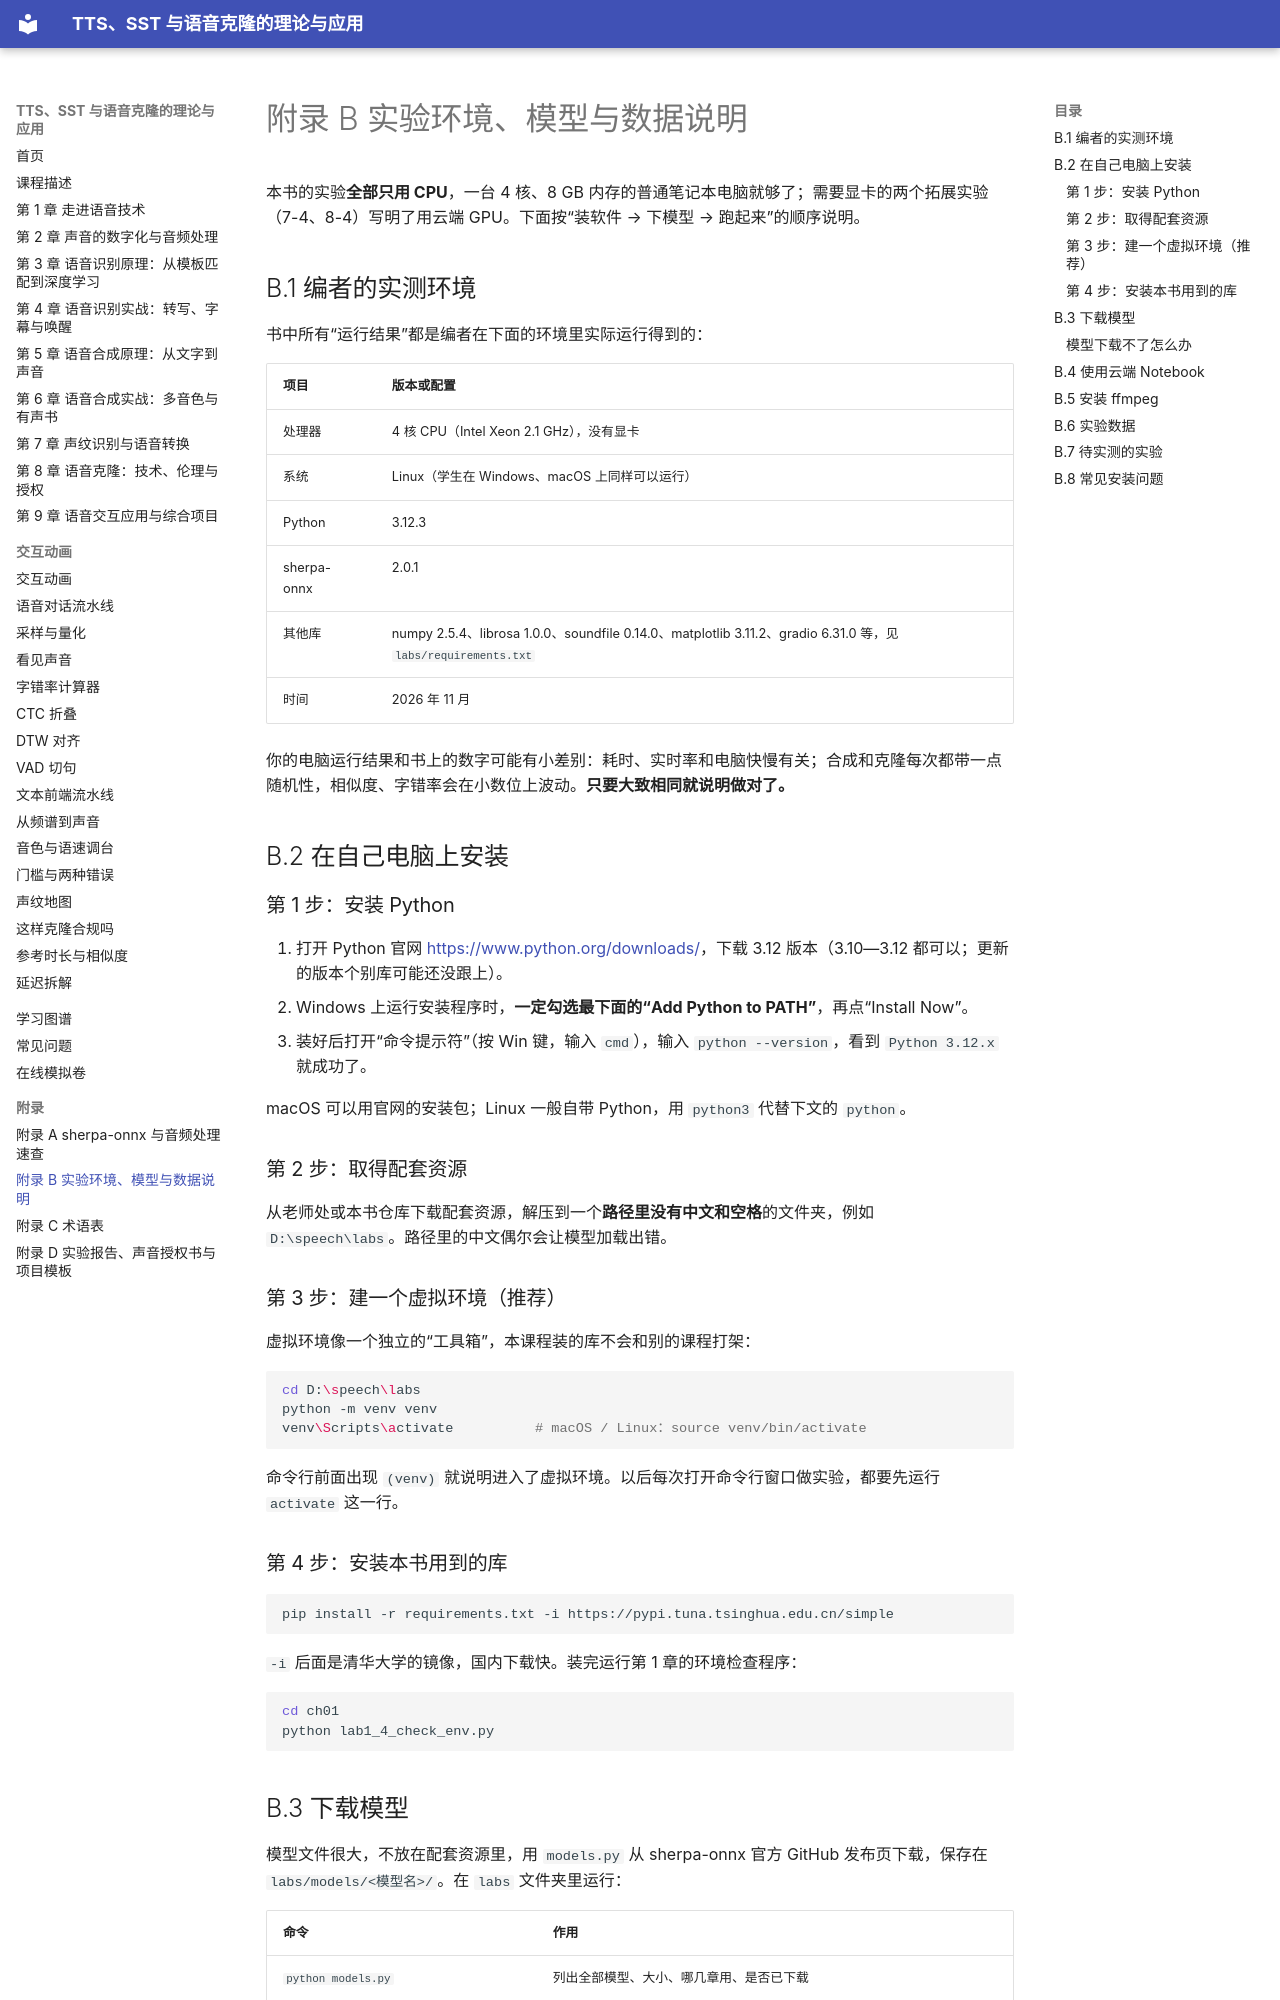

repository: MingziFu9/speech-textbook · page: appendix/b-environment/index.html · generator: mkdocs

---
title: 附录 B 实验环境、模型与数据说明
description: 安装 Python 和本书的库、下载模型、安装 ffmpeg、使用云端 Notebook、实验数据说明、编者实测环境和待实测实验清单
---

# 附录 B 实验环境、模型与数据说明

本书的实验**全部只用 CPU**，一台 4 核、8 GB 内存的普通笔记本电脑就够了；需要显卡的两个拓展实验（7-4、8-4）写明了用云端 GPU。下面按“装软件 → 下模型 → 跑起来”的顺序说明。

## B.1 编者的实测环境 { #b1 }

书中所有“运行结果”都是编者在下面的环境里实际运行得到的：

| 项目 | 版本或配置 |
|---|---|
| 处理器 | 4 核 CPU（Intel Xeon 2.1 GHz），没有显卡 |
| 系统 | Linux（学生在 Windows、macOS 上同样可以运行） |
| Python | 3.12.3 |
| sherpa-onnx | 2.0.1 |
| 其他库 | numpy 2.5.4、librosa 1.0.0、soundfile 0.14.0、matplotlib 3.11.2、gradio 6.31.0 等，见 `labs/requirements.txt` |
| 时间 | 2026 年 11 月 |

你的电脑运行结果和书上的数字可能有小差别：耗时、实时率和电脑快慢有关；合成和克隆每次都带一点随机性，相似度、字错率会在小数位上波动。**只要大致相同就说明做对了。**

## B.2 在自己电脑上安装 { #b2 }

### 第 1 步：安装 Python { #b2-1 }

1. 打开 Python 官网 <https://www.python.org/downloads/>，下载 3.12 版本（3.10—3.12 都可以；更新的版本个别库可能还没跟上）。
2. Windows 上运行安装程序时，**一定勾选最下面的“Add Python to PATH”**，再点“Install Now”。
3. 装好后打开“命令提示符”（按 Win 键，输入 `cmd`），输入 `python --version`，看到 `Python 3.12.x` 就成功了。

macOS 可以用官网的安装包；Linux 一般自带 Python，用 `python3` 代替下文的 `python`。

### 第 2 步：取得配套资源 { #b2-2 }

从老师处或本书仓库下载配套资源，解压到一个**路径里没有中文和空格**的文件夹，例如 `D:\speech\labs`。路径里的中文偶尔会让模型加载出错。

### 第 3 步：建一个虚拟环境（推荐） { #b2-3 }

虚拟环境像一个独立的“工具箱”，本课程装的库不会和别的课程打架：

```bash
cd D:\speech\labs
python -m venv venv
venv\Scripts\activate          # macOS / Linux：source venv/bin/activate
```

命令行前面出现 `(venv)` 就说明进入了虚拟环境。以后每次打开命令行窗口做实验，都要先运行 `activate` 这一行。

### 第 4 步：安装本书用到的库 { #b2-4 }

```bash
pip install -r requirements.txt -i https://pypi.tuna.tsinghua.edu.cn/simple
```

`-i` 后面是清华大学的镜像，国内下载快。装完运行第 1 章的环境检查程序：

```bash
cd ch01
python lab1_4_check_env.py
```
